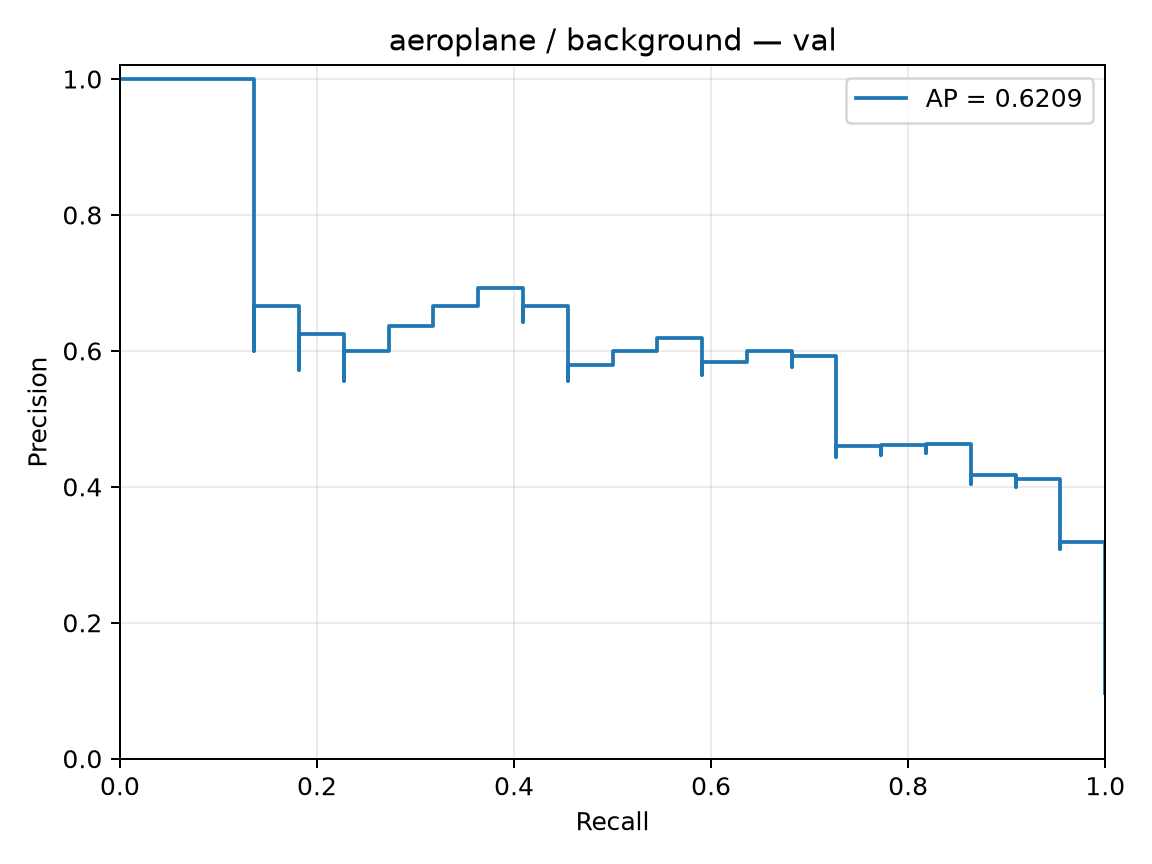

The table this chart was drawn from, first rows:
precision, recall, threshold
0.09735, 1.0, -5.351
0.09778, 1.0, -5.075
0.09821, 1.0, -5.045
0.09865, 1.0, -5.031
0.0991, 1.0, -4.637
0.09955, 1.0, -4.633
0.1, 1.0, -4.626
0.1005, 1.0, -4.624
0.1009, 1.0, -4.609
0.1014, 1.0, -4.593
0.1019, 1.0, -4.383
0.1023, 1.0, -4.37
0.1028, 1.0, -4.264
0.1033, 1.0, -4.241
0.1038, 1.0, -4.121
0.1043, 1.0, -4.101
0.1048, 1.0, -3.998
0.1053, 1.0, -3.949
0.1058, 1.0, -3.873
0.1063, 1.0, -3.707
0.1068, 1.0, -3.691
0.1073, 1.0, -3.674
0.1078, 1.0, -3.632
0.1084, 1.0, -3.624
0.1089, 1.0, -3.623
0.1095, 1.0, -3.602
0.11, 1.0, -3.523
0.1106, 1.0, -3.496
0.1111, 1.0, -3.49
0.1117, 1.0, -3.476
0.1122, 1.0, -3.468
0.1128, 1.0, -3.457
0.1134, 1.0, -3.437
0.114, 1.0, -3.402
0.1146, 1.0, -3.34
0.1152, 1.0, -3.328
0.1158, 1.0, -3.318
0.1164, 1.0, -3.315
0.117, 1.0, -3.273
0.1176, 1.0, -3.273
0.1183, 1.0, -3.241
0.1189, 1.0, -3.229
0.1196, 1.0, -3.224
0.1202, 1.0, -3.214
0.1209, 1.0, -3.213
0.1215, 1.0, -3.208
0.1222, 1.0, -3.205
0.1229, 1.0, -3.204
0.1236, 1.0, -3.201
0.1243, 1.0, -3.195
0.125, 1.0, -3.176
0.1257, 1.0, -3.161
0.1264, 1.0, -3.151
0.1272, 1.0, -3.141
0.1279, 1.0, -3.131
0.1287, 1.0, -3.11
0.1294, 1.0, -3.079
0.1302, 1.0, -3.019
0.131, 1.0, -3.015
0.1317, 1.0, -2.948
... 167 more rows
